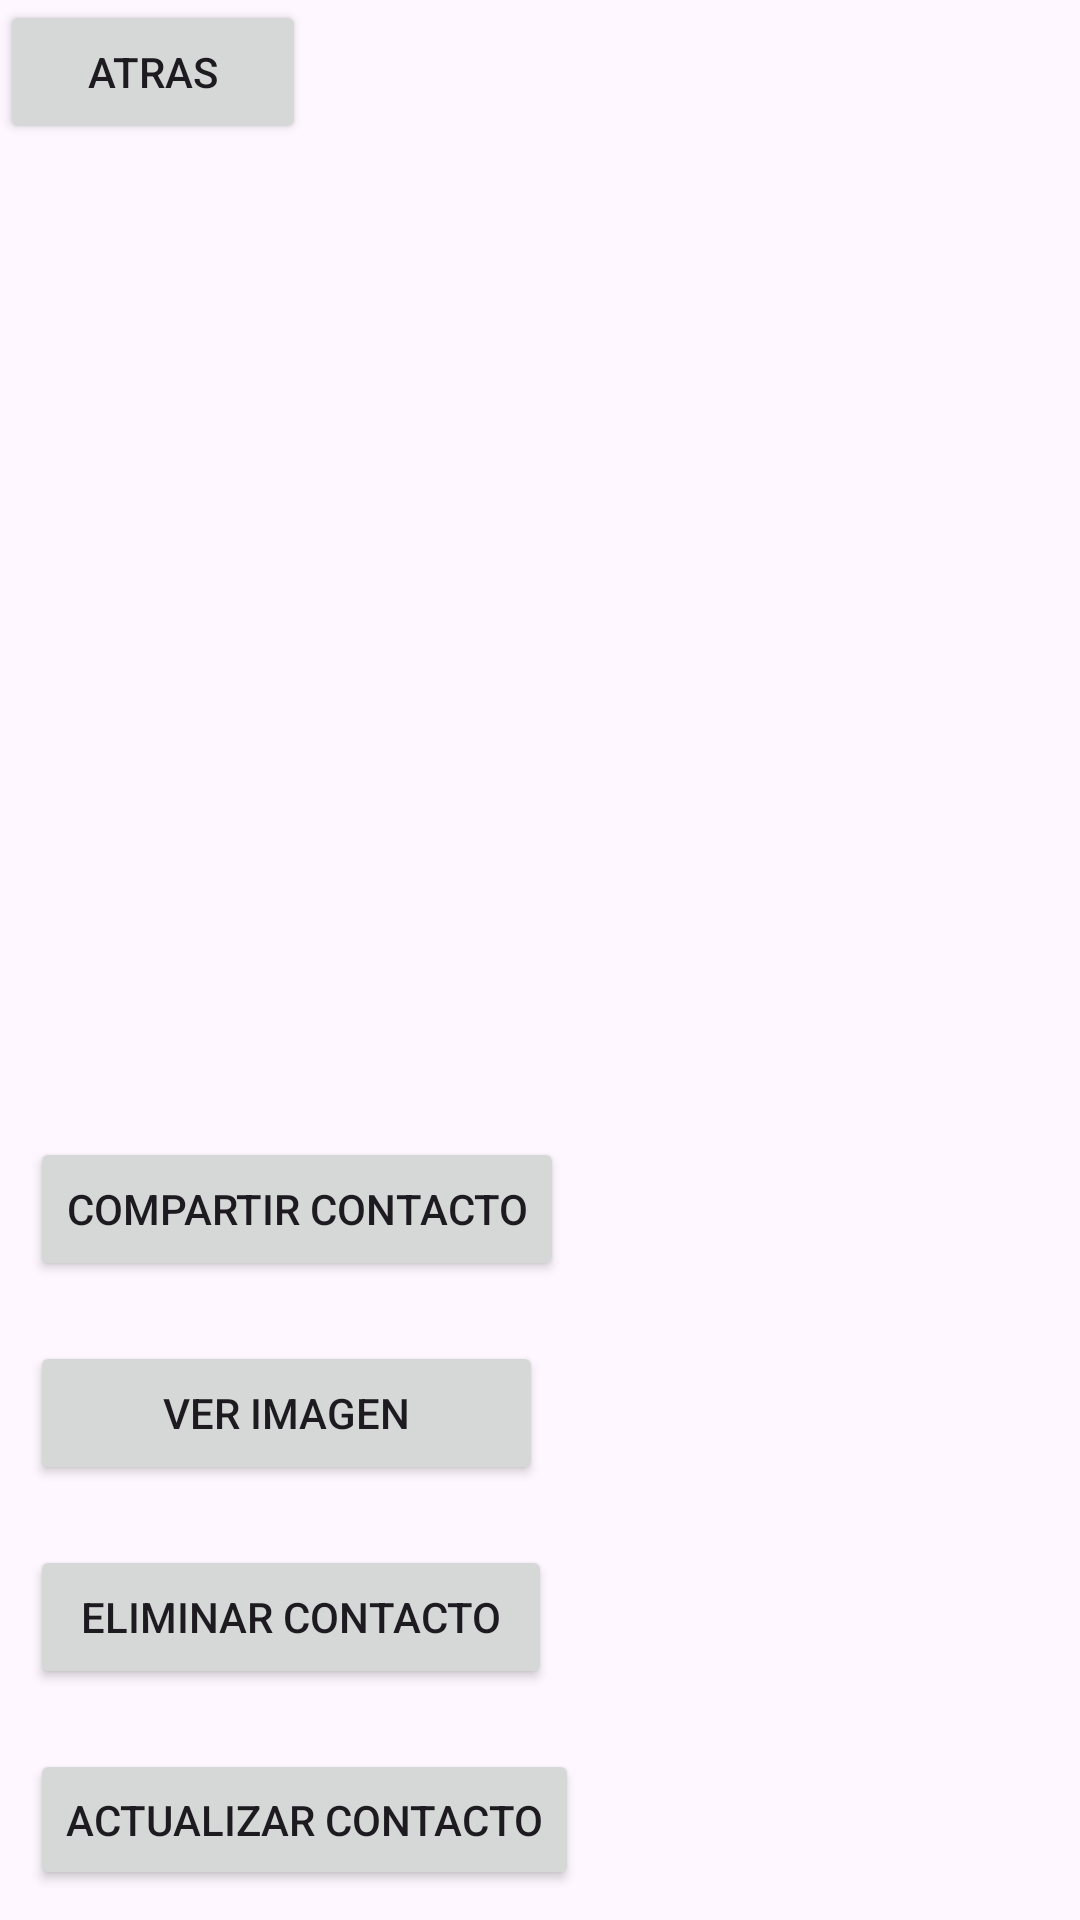

Here is an Android app screen rendered from its layout file. Give the layout XML and the strings, colors and styles it references.
<!-- AndroidManifest.xml: application theme Theme.PM1E168 -->
<!-- res/layout/activity_main.xml -->
<?xml version="1.0" encoding="utf-8"?>
<LinearLayout xmlns:android="http://schemas.android.com/apk/res/android"
    xmlns:app="http://schemas.android.com/apk/res-auto"
    xmlns:tools="http://schemas.android.com/tools"
    android:layout_width="match_parent"
    android:layout_height="match_parent"
    android:orientation="vertical"
    tools:context=".MainActivity">

    <Button
        android:id="@+id/btnatras"
        android:layout_width="102dp"
        android:layout_height="wrap_content"
        android:text="Atras" />

    <ListView
        android:id="@+id/listpersonas"
        android:layout_width="match_parent"
        android:layout_height="321dp"
        tools:layout_editor_absoluteX="-16dp"
        tools:layout_editor_absoluteY="70dp" />

    <Button
        android:id="@+id/btncompartir"
        android:layout_width="wrap_content"
        android:layout_height="wrap_content"
        android:layout_margin="10dp"
        android:orientation="vertical"
        android:text="Compartir Contacto"
        app:layout_constraintBottom_toBottomOf="parent"
        app:layout_constraintEnd_toEndOf="parent"
        app:layout_constraintHorizontal_bias="0.811"
        app:layout_constraintStart_toEndOf="@+id/btnDelete"
        app:layout_constraintTop_toBottomOf="@+id/btnVer"
        app:layout_constraintVertical_bias="0.184" />

    <Button
        android:id="@+id/btnVer"
        android:layout_width="171dp"
        android:layout_height="wrap_content"
        android:layout_margin="10dp"
        android:layout_marginTop="30dp"
        android:orientation="horizontal"
        android:text="Ver Imagen"
        app:layout_constraintEnd_toEndOf="parent"
        app:layout_constraintTop_toBottomOf="@+id/listpersonas" />

    <Button
        android:id="@+id/btnDelete"
        android:layout_width="174dp"
        android:layout_height="wrap_content"
        android:layout_margin="10dp"
        android:layout_marginStart="20dp"
        android:layout_marginTop="8dp"
        android:orientation="vertical"
        android:text="Eliminar Contacto"
        app:layout_constraintBottom_toBottomOf="parent"
        app:layout_constraintStart_toStartOf="parent"
        app:layout_constraintTop_toBottomOf="@+id/btnactualizar"
        app:layout_constraintVertical_bias="0.198" />

    <Button
        android:id="@+id/btnactualizar"
        android:layout_width="wrap_content"
        android:layout_height="wrap_content"
        android:layout_margin="10dp"
        android:layout_marginTop="30dp"
        android:orientation="horizontal"
        android:text="Actualizar Contacto"
        app:layout_constraintEnd_toStartOf="@+id/btnVer"
        app:layout_constraintHorizontal_bias="0.285"
        app:layout_constraintStart_toStartOf="parent"
        app:layout_constraintTop_toBottomOf="@+id/listpersonas" />

    <ImageView
        android:id="@+id/imageView"
        android:layout_width="wrap_content"
        android:layout_height="wrap_content"
        android:src="@drawable/imagen_predeterminada"
    />

</LinearLayout>
<!-- resources referenced by this layout -->
<resources>
  <style name="Theme.PM1E168" parent="Base.Theme.PM1E168" />
  <style name="Base.Theme.PM1E168" parent="Theme.Material3.DayNight.NoActionBar">
          
          
      </style>
</resources>
